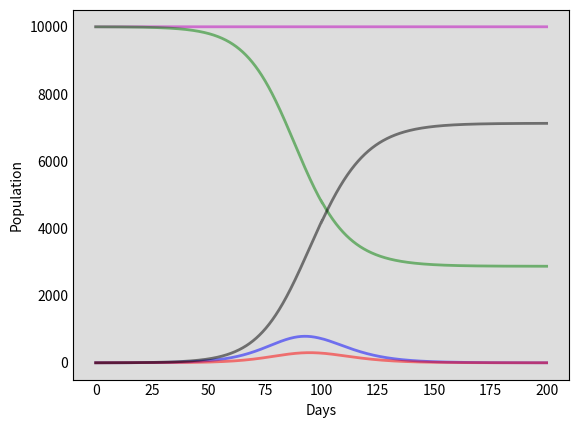

Write Python code to recreate this figure. (Note: this script raises an exception after producing the figure.)
import numpy as np
from scipy.integrate import odeint
import matplotlib.pyplot as plt
# contact rate beta
# basic reproductive number of virus times inverse of mean infectious rate r_0 = 2.68 * gamma = 0.5
beta = 1.75
# The SIR model differential equations.
def deriv(y, t, N, alpha, beta, gamma):
    S, E, I, R = y
    # change in people susceptible to the disease
    # moderated by the number of infectious people and their contact with the infectious.
    dSdt = -beta * S * I / N
    # people who have been exposed to the disease
    # grows based on the contact rate and decreases based on the incubation period
    # whereby people then become infectious
    dEdt = beta * S * I / N - alpha * E
    # change in infectious people based on the exposed population and the incubation period
    # decreases based on the infectious period: the higher gamma is, the more quickly people die/recover
    dIdt = alpha * E - gamma * I
    # no longer infected: immune or diseased
    dRdt = gamma * I
    return dSdt, dEdt, dIdt, dRdt

# The SEIR model differential equations with social distancing factor rho.
# with rho = 1 standard seir model (no distancing)
# can we also increase this to be > 1?
# with rho = 0 quarantine
def deriv_social(y, t, N, alpha, beta, gamma, rho):
    S, E, I, R = y
    # change in people susceptible to the disease
    # moderated by the number of infectious people and their contact with the infectious.
    dSdt = -rho*beta * S * I / N
    # people who have been exposed to the disease
    # grows based on the contact rate and decreases based on the incubation period
    # whereby people then become infectious
    dEdt = rho*beta * S * I / N - alpha * E
    # change in infectious people based on the exposed population and the incubation period
    # decreases based on the infectious period: the higher gamma is, the more quickly people die/recover
    dIdt = alpha * E - gamma * I
    # no longer infected: immune or diseased
    dRdt = gamma * I
    return dSdt, dEdt, dIdt, dRdt

def seir_solve(N, S0, E0, I0, R0, t_max, dt, alpha, gamma, rho, t_min=0):
    # Initial conditions vector
    y0 = S0, E0, I0, R0
    # A grid of time points (in days)
    t = np.linspace(t_min, t_max, int((t_max-t_min) / dt))
    # Integrate the SEIR equations over the time grid, t.
    ret = odeint(deriv_social, y0, t, args=(N, alpha, beta, gamma, rho))
    S, E, I, R = ret.T
    # plot_data(N, S, E, I, R, t)
    return S, E, I, R

def plot_data(N, S, E, I, R, t):
    # Plot the data on three separate curves for S(t), I(t) and R(t)
    fig = plt.figure(facecolor='w')
    ax = fig.add_subplot(111, fc='#dddddd', axisbelow=True)
    ax.plot(t, S+E+I+R, 'm', alpha=0.5, lw=2, label='S+E+I+R')
    ax.plot(t, S, 'g', alpha=0.5, lw=2, label='Susceptible')
    ax.plot(t, E, 'b', alpha=0.5, lw=2, label='Exposed')
    ax.plot(t, I, 'r', alpha=0.5, lw=2, label='Infectious')
    ax.plot(t, R, 'k', alpha=0.5, lw=2, label='Recovered/Dead')
    ax.set_xlabel('Days')
    ax.set_ylabel('Population')
    #ax.set_ylim(bottom,top)
    ax.yaxis.set_tick_params(length=0)
    ax.xaxis.set_tick_params(length=0)
    ax.grid(b=True, which='major', c='w', lw=2, ls='-')
    legend = ax.legend()
    legend.get_frame().set_alpha(0.5)
    for spine in ('top', 'right', 'bottom', 'left'):
        ax.spines[spine].set_visible(False)
    plt.draw()

def main():
    # Define parameters
    # Total population, N.
    N = 10000
    # Initial number of exposed, infectious and recovered individuals, E0, I0 and R0.
    E0, I0, R0 = 1, 0, 0
    # Everyone else, S0, is susceptible to infection initially.
    # Constraint: fixed population
    S0 = N - I0 - R0 - E0
    # End of simulation
    t_max = 200
    # time step
    dt = 0.1
    # Assume an incubation period of 5.2 days
    t_incubation = 5.2
    # Assume infectious period of 2 days
    t_infectious = 2
    # alpha is the inverse of the incubation period (1/t_incubation)
    alpha = 1.0 / t_incubation
    # gamma is the mean recovery rate
    # inverse of the mean infectious period (1/t_infectious)
    gamma = 1.0 / t_infectious
    # Parameter for Social Distancing
    # a new value 0 <= rho <= 1 will capture this effect
    # the term this is going to impact is our contact rate, beta.
    # 0 indicates everyone is locked down and quarantined
    # 1 is equivalent to our base case
    # hence we multiply beta with rho in our SEIR model
    rho = 0.5

    # solve the SEIR model and plot the results
    SA,EA,IA,RA = seir_solve(N, S0, E0, I0, R0, t_max, dt, alpha, gamma, rho, t_min=0)

    # corona party params
    # on the day
    day_party = 100
    # with number of people
    N_party = 50
    # with little social distancing
    rho_party = 1.0
    # the party lasts all night
    length_party = 0.5

    # solve with whole population until day of party
    S_till_party, E_till_party, I_till_party, R_till_party = seir_solve(N, S0, E0, I0, R0, day_party, dt, alpha, gamma, rho, t_min=0)
    # print("before party", S_till_party[-1], I_till_party[-1], E_till_party[-1], R_till_party[-1], N)

    # people have a corona party
    # we suppose equal parts of the population join the party
    party_factor = N_party/N
    # we get these equal parts from the solution up until this day
    IP0 = I_till_party[-1] * party_factor
    EP0 = E_till_party[-1] * party_factor
    RP0 = R_till_party[-1] * party_factor
    SP0 = N_party - IP0 - RP0 - EP0
    # corona party solve
    S_party, E_party, I_party, R_party = seir_solve(N_party, SP0, EP0, IP0, RP0, day_party + length_party, dt, alpha, gamma, rho_party, t_min=day_party)
    # print("after party", S_party[-1], I_party[-1], E_party[-1], R_party[-1], N_party)


    # Rest of the world behaves as always with more social distance
    # We deduce the people attending the party
    rest_factor = (N-N_party)/N
    I0 = I_till_party[-1] * rest_factor
    E0 = E_till_party[-1] * rest_factor
    R0 = R_till_party[-1] * rest_factor
    N_rest = N - N_party
    S0 = N_rest - I0 - R0 - E0
    # print("after party rest",S_till_party[-1] * rest_factor, "=", S0, I0, E0, R0, N_rest)
    # Integrate the SEIR equations over the time grid t_party.
    SR, ER, IR, RR = seir_solve(N_rest, S0, E0, I0, R0, day_party + length_party, dt, alpha, gamma, rho,
                                t_min=day_party)

    # now everything goes on as always
    # people attending the party and rest go together once more
    E0 = ER[-1] + E_party[-1];
    I0 = IR[-1] + I_party[-1];
    R0 = RR[-1] + R_party[-1];
    S0 = N - I0 - R0 - E0
    #print("all after party", S0, "=", SR[-1]+S_party[-1], E0,I0,S0, N, ER[-1], E_party[-1])
    SL, EL, IL, RL = seir_solve(N, S0, E0, I0, R0, t_max, dt, alpha, gamma, rho,
                                t_min=day_party+length_party)


    # now put everything together
    t = np.linspace(0, t_max, int(t_max / dt))
    S_final = np.concatenate((S_till_party, S_party+SR, SL), axis=0)
    E_final = np.concatenate((E_till_party, E_party+ER, EL), axis=0)
    I_final = np.concatenate((I_till_party, I_party+IR, IL), axis=0)
    R_final = np.concatenate((R_till_party, R_party+RR, RL), axis=0)

    plot_data(N, S_final, E_final, I_final, R_final, t)
    plt.show()

    E_party_max = np.amax(E_final)
    I_party_max = np.amax(I_final)
    R_party_max = np.amax(R_final)
    EA_max = np.amax(EA)
    IA_max = np.amax(IA)
    RA_max = np.amax(RA)
    # people who all in all had contact with Corona
    r1 = R_final[-1]-RA[-1]
    print("Population:", N, "Day of party:", day_party, "Party people:", N_party, "Death rate assumption: 2%")
    print("At the worst day in our scenario, ", int(E_party_max + I_party_max), " people are infected.")
    print("A the end of the crisis", int(R_party_max), "people have been infected,")
    print("without the party it would have been",  round(r1,3), "less.")
    print("You think that this does not make a difference?")
    # Population of Germany 83 783 942
    factor = 83783942/N
    print("In all of Germany this makes a difference of", int(r1 * factor), "people who are infected.")
    print(int(r1*factor*2/100), "people will have died due to the parties.")
    exit(0)


if __name__ == "__main__":
    main()
